Run: headless pygame with SDL's dummy video driver; simulated clock (each Clock.tick advances the game by its frame time, no real sleeping); random seed 0; keys injected as events and as key.get_pressed() state; no mouse input.
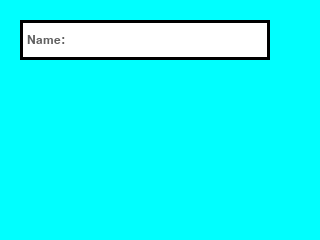
Frame 1 of 1 · flips 1–60 · no input

The pygame program that drew these frames:

# A simple module to get user input allowing for backspace but not arrow keys or delete key
# Location indicated by a rectangle parameter 
# Called by:
# import inputbox
# answer = inputbox.ask(screen, prompt, rect)
# The following optional paremeters can be used to customize:
# txtColor=(0,0,0), fillColor=(255,255,255), borderColor=(0,0,0), borderWidth=3, fontType="calibri", fontSize=18, promptColor=(96,96,96)

import pygame, pygame.font, pygame.event, pygame.draw, string
pygame.init()
from pygame.locals import *

VALID_KEYS = string.printable
capsOn = False

def display_box(screen, prompt, r, currentInput, txtColor, fillColor, borderColor, borderWidth, fontType, fontSize, promptColor):
  # Print a message in a box in the middle of the screen
  pygame.draw.rect(screen, borderColor, r)
  pygame.draw.rect(screen, fillColor,(r[0]+borderWidth,r[1]+borderWidth,r[2]-borderWidth*2,r[3]-borderWidth*2))
  if len(prompt) != 0:
    fontobject = pygame.font.SysFont(fontType,fontSize)
    prompt_surface = fontobject.render(" "+prompt, True, promptColor)
    x = r[0] + borderWidth + 1
    y = r[1] + (r[3] - prompt_surface.get_height()) // 2
    screen.blit(prompt_surface,(x,y))
  if len(currentInput) != 0:
    fontobject = pygame.font.SysFont(fontType,fontSize)
    input_surface = fontobject.render(" " + "".join(currentInput), True, txtColor)
    x += prompt_surface.get_width() + 1
    y = r[1] + (r[3] - prompt_surface.get_height()) // 2
    if x + input_surface.get_width() > r[0] + r[2] - (borderWidth + 3):
      xOffSet = (x + input_surface.get_width()) - (r[0] + r[2] - (borderWidth + 3)) 
      input_surface = input_surface.subsurface((xOffSet,0,input_surface.get_width()-xOffSet,input_surface.get_height()))
    screen.blit(input_surface,(x,y))
  pygame.display.flip()

def ask(screen, prompt, rect, txtColor=(0,0,0), fillColor=(255,255,255), borderColor=(0,0,0), borderWidth=3, fontType="calibri", fontSize=18, promptColor=(96,96,96)):
  global VALID_KEYS
  current_string = ''
  display_box(screen, prompt, rect, current_string, txtColor, fillColor, borderColor, borderWidth, fontType, fontSize, promptColor)
  enteringText = True
  while enteringText:
    for event in pygame.event.get():
      if event.type == pygame.KEYDOWN:
        keyPressed = event.unicode
        if keyPressed in VALID_KEYS:
          current_string += keyPressed
        if event.key == K_BACKSPACE:
          current_string = current_string[:-1]
        if event.key == K_RETURN:
          enteringText = False
    display_box(screen, prompt, rect, current_string, txtColor, fillColor, borderColor, borderWidth, fontType, fontSize, promptColor) 
  return current_string.strip()

def main():
  screen = pygame.display.set_mode((320,240))
  screen.fill((0,255,255))
  userName = ask(screen, "Name:", (20,20,250,40))
  print(userName)

if __name__ == '__main__': main()
